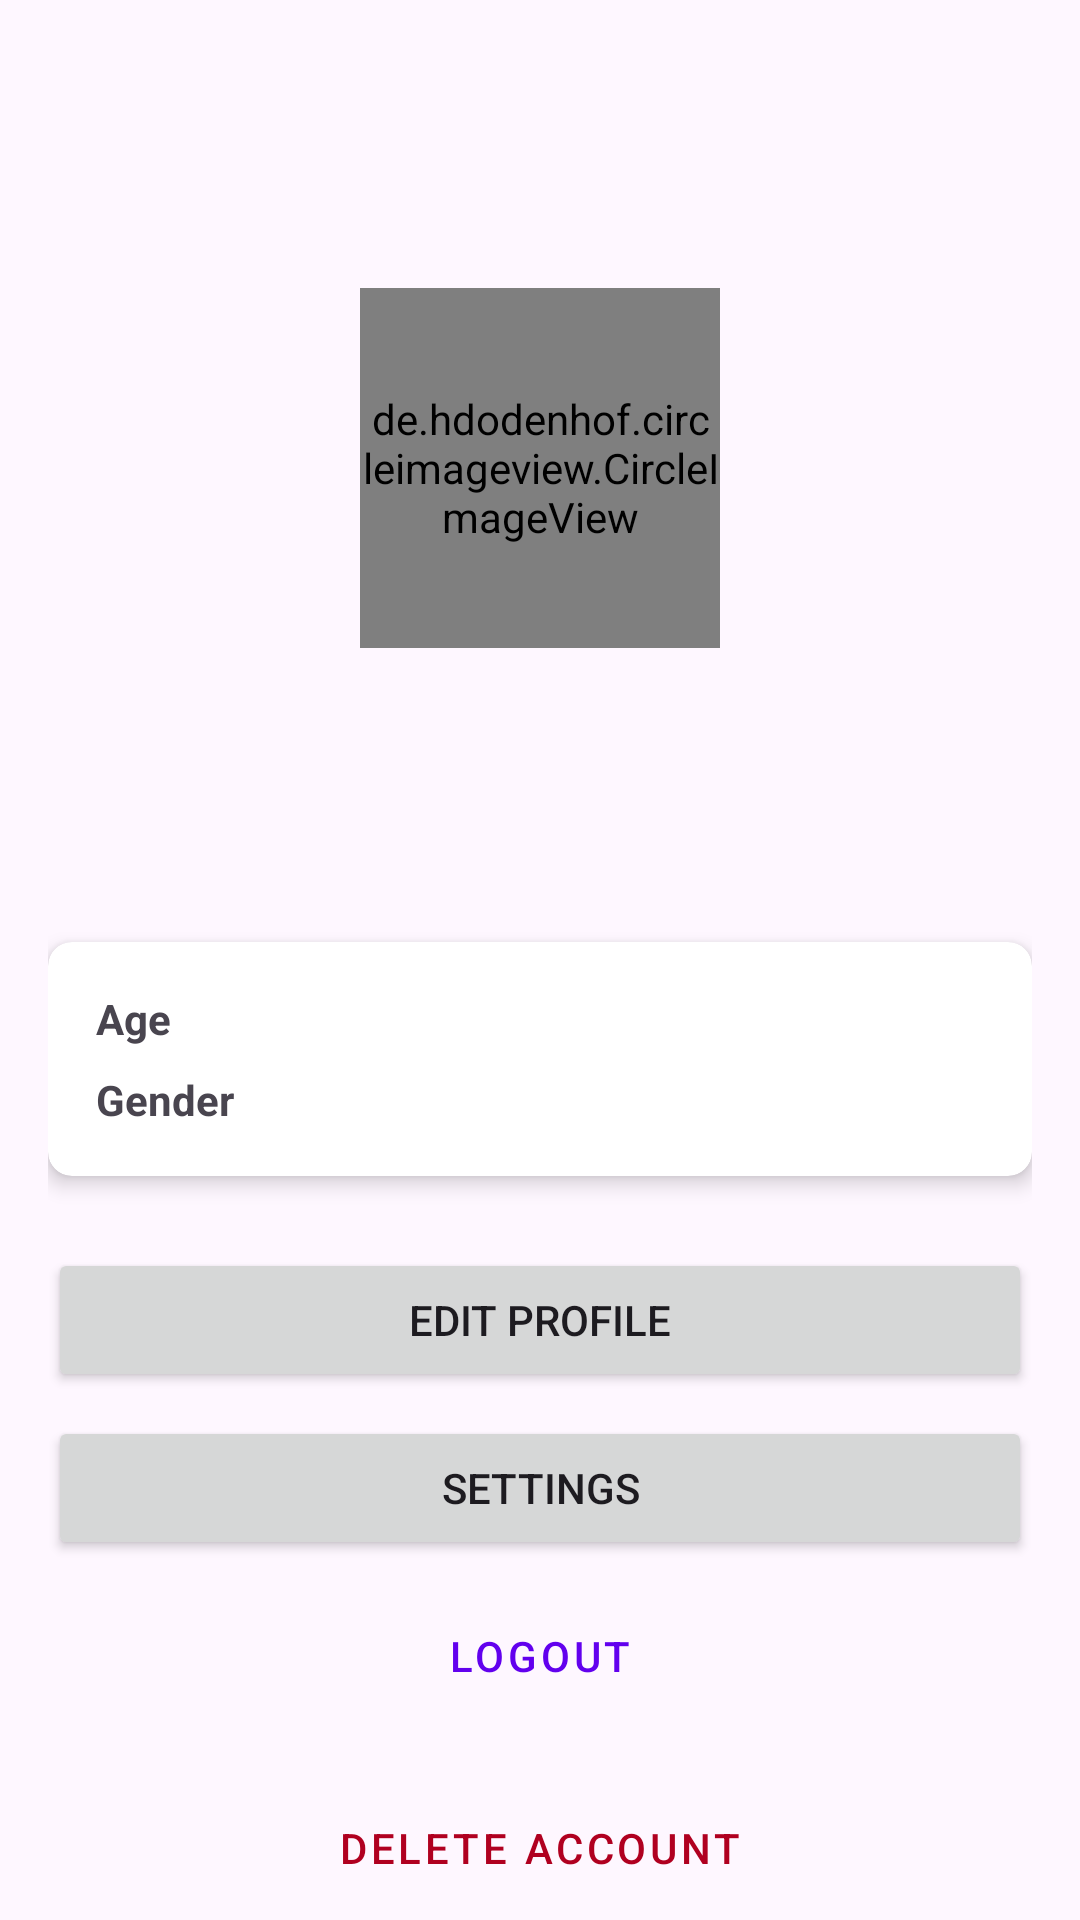

The Android layout XML behind this screen, and the referenced resources:
<!-- AndroidManifest.xml: activity theme Theme.DailyMoodAndMentalHealthJournalApplication.NoActionBar -->
<!-- res/layout/activity_profile.xml -->
<?xml version="1.0" encoding="utf-8"?>
<androidx.coordinatorlayout.widget.CoordinatorLayout xmlns:android="http://schemas.android.com/apk/res/android"
    xmlns:app="http://schemas.android.com/apk/res-auto"
    xmlns:tools="http://schemas.android.com/tools"
    android:layout_width="match_parent"
    android:layout_height="match_parent"
    tools:context=".ui.profile.ProfileActivity">

    <com.google.android.material.appbar.AppBarLayout
        android:layout_width="match_parent"
        android:layout_height="wrap_content"
        android:fitsSystemWindows="true">

        <com.google.android.material.appbar.MaterialToolbar
            android:id="@+id/toolbar"
            android:layout_width="match_parent"
            android:layout_height="?attr/actionBarSize" />

    </com.google.android.material.appbar.AppBarLayout>

    <androidx.core.widget.NestedScrollView
        android:layout_width="match_parent"
        android:layout_height="match_parent"
        android:fillViewport="true"
        app:layout_behavior="@string/appbar_scrolling_view_behavior">

        <androidx.constraintlayout.widget.ConstraintLayout
            android:layout_width="match_parent"
            android:layout_height="match_parent"
            android:padding="16dp">

            <de.hdodenhof.circleimageview.CircleImageView
                android:id="@+id/imageViewProfile"
                android:layout_width="120dp"
                android:layout_height="120dp"
                android:layout_marginTop="16dp"
                android:src="@drawable/ic_profile_placeholder"
                app:layout_constraintEnd_toEndOf="parent"
                app:layout_constraintStart_toStartOf="parent"
                app:layout_constraintTop_toTopOf="parent" />

            <TextView
                android:id="@+id/textViewName"
                android:layout_width="wrap_content"
                android:layout_height="wrap_content"
                android:layout_marginTop="16dp"
                android:textSize="24sp"
                android:textStyle="bold"
                app:layout_constraintEnd_toEndOf="parent"
                app:layout_constraintStart_toStartOf="parent"
                app:layout_constraintTop_toBottomOf="@+id/imageViewProfile"
                tools:text="John Doe" />

            <TextView
                android:id="@+id/textViewEmail"
                android:layout_width="wrap_content"
                android:layout_height="wrap_content"
                android:layout_marginTop="4dp"
                android:textSize="16sp"
                app:layout_constraintEnd_toEndOf="parent"
                app:layout_constraintStart_toStartOf="parent"
                app:layout_constraintTop_toBottomOf="@+id/textViewName"
                tools:text="john.doe@example.com" />

            <androidx.cardview.widget.CardView
                android:id="@+id/cardViewDetails"
                android:layout_width="0dp"
                android:layout_height="wrap_content"
                android:layout_marginTop="24dp"
                app:cardCornerRadius="8dp"
                app:cardElevation="4dp"
                app:layout_constraintEnd_toEndOf="parent"
                app:layout_constraintStart_toStartOf="parent"
                app:layout_constraintTop_toBottomOf="@+id/textViewEmail">

                <androidx.constraintlayout.widget.ConstraintLayout
                    android:layout_width="match_parent"
                    android:layout_height="match_parent"
                    android:padding="16dp">

                    <TextView
                        android:id="@+id/textViewAgeLabel"
                        android:layout_width="wrap_content"
                        android:layout_height="wrap_content"
                        android:text="@string/age"
                        android:textStyle="bold"
                        app:layout_constraintStart_toStartOf="parent"
                        app:layout_constraintTop_toTopOf="parent" />

                    <TextView
                        android:id="@+id/textViewAge"
                        android:layout_width="0dp"
                        android:layout_height="wrap_content"
                        android:layout_marginStart="8dp"
                        app:layout_constraintBaseline_toBaselineOf="@+id/textViewAgeLabel"
                        app:layout_constraintEnd_toEndOf="parent"
                        app:layout_constraintStart_toEndOf="@+id/textViewAgeLabel"
                        tools:text="30" />

                    <TextView
                        android:id="@+id/textViewGenderLabel"
                        android:layout_width="wrap_content"
                        android:layout_height="wrap_content"
                        android:layout_marginTop="8dp"
                        android:text="@string/gender"
                        android:textStyle="bold"
                        app:layout_constraintStart_toStartOf="parent"
                        app:layout_constraintTop_toBottomOf="@+id/textViewAgeLabel" />

                    <TextView
                        android:id="@+id/textViewGender"
                        android:layout_width="0dp"
                        android:layout_height="wrap_content"
                        android:layout_marginStart="8dp"
                        app:layout_constraintBaseline_toBaselineOf="@+id/textViewGenderLabel"
                        app:layout_constraintEnd_toEndOf="parent"
                        app:layout_constraintStart_toEndOf="@+id/textViewGenderLabel"
                        tools:text="Male" />
                </androidx.constraintlayout.widget.ConstraintLayout>
            </androidx.cardview.widget.CardView>

            <Button
                android:id="@+id/buttonEditProfile"
                android:layout_width="0dp"
                android:layout_height="wrap_content"
                android:layout_marginTop="24dp"
                android:text="@string/edit_profile"
                app:layout_constraintEnd_toEndOf="parent"
                app:layout_constraintStart_toStartOf="parent"
                app:layout_constraintTop_toBottomOf="@+id/cardViewDetails" />

            <Button
                android:id="@+id/buttonSettings"
                android:layout_width="0dp"
                android:layout_height="wrap_content"
                android:layout_marginTop="8dp"
                android:text="@string/action_settings"
                app:layout_constraintEnd_toEndOf="parent"
                app:layout_constraintStart_toStartOf="parent"
                app:layout_constraintTop_toBottomOf="@+id/buttonEditProfile" />

            <Button
                android:id="@+id/buttonLogout"
                style="@style/Widget.MaterialComponents.Button.OutlinedButton"
                android:layout_width="0dp"
                android:layout_height="wrap_content"
                android:layout_marginTop="8dp"
                android:text="@string/logout"
                app:layout_constraintEnd_toEndOf="parent"
                app:layout_constraintStart_toStartOf="parent"
                app:layout_constraintTop_toBottomOf="@+id/buttonSettings" />

            <Button
                android:id="@+id/buttonDeleteAccount"
                style="@style/Widget.MaterialComponents.Button.TextButton"
                android:layout_width="wrap_content"
                android:layout_height="wrap_content"
                android:layout_marginTop="16dp"
                android:text="@string/delete_account"
                android:textColor="@color/error"
                app:layout_constraintEnd_toEndOf="parent"
                app:layout_constraintStart_toStartOf="parent"
                app:layout_constraintTop_toBottomOf="@+id/buttonLogout" />

            <ProgressBar
                android:id="@+id/progressBar"
                style="?android:attr/progressBarStyle"
                android:layout_width="wrap_content"
                android:layout_height="wrap_content"
                android:visibility="gone"
                app:layout_constraintBottom_toBottomOf="parent"
                app:layout_constraintEnd_toEndOf="parent"
                app:layout_constraintStart_toStartOf="parent"
                app:layout_constraintTop_toTopOf="parent" />

        </androidx.constraintlayout.widget.ConstraintLayout>
    </androidx.core.widget.NestedScrollView>

</androidx.coordinatorlayout.widget.CoordinatorLayout>
<!-- resources referenced by this layout -->
<resources>
  <color name="error">#B00020</color>
  <!-- drawable ic_profile_placeholder (drawable) -->
  <?xml version="1.0" encoding="utf-8"?>
  <vector xmlns:android="http://schemas.android.com/apk/res/android"
      android:width="24dp"
      android:height="24dp"
      android:viewportWidth="24"
      android:viewportHeight="24">
      <path
          android:fillColor="@color/gray"
          android:pathData="M12,12c2.21,0 4,-1.79 4,-4s-1.79,-4 -4,-4 -4,1.79 -4,4 1.79,4 4,4zM12,14c-2.67,0 -8,1.34 -8,4v2h16v-2c0,-2.66 -5.33,-4 -8,-4z" />
  </vector>
  <string name="action_settings">Settings</string>
  <string name="age">Age</string>
  <string name="delete_account">Delete Account</string>
  <string name="edit_profile">Edit Profile</string>
  <string name="gender">Gender</string>
  <string name="logout">Logout</string>
  <style name="Theme.DailyMoodAndMentalHealthJournalApplication.NoActionBar">
          <item name="windowActionBar">false</item>
          <item name="windowNoTitle">true</item>
      </style>
  <color name="gray">#757575</color>
</resources>
